Run: headless pygame with SDL's dummy video driver; simulated clock (each Clock.tick advances the game by its frame time, no real sleeping); random seed 0; keys injected as events and as key.get_pressed() state; no mouse input.
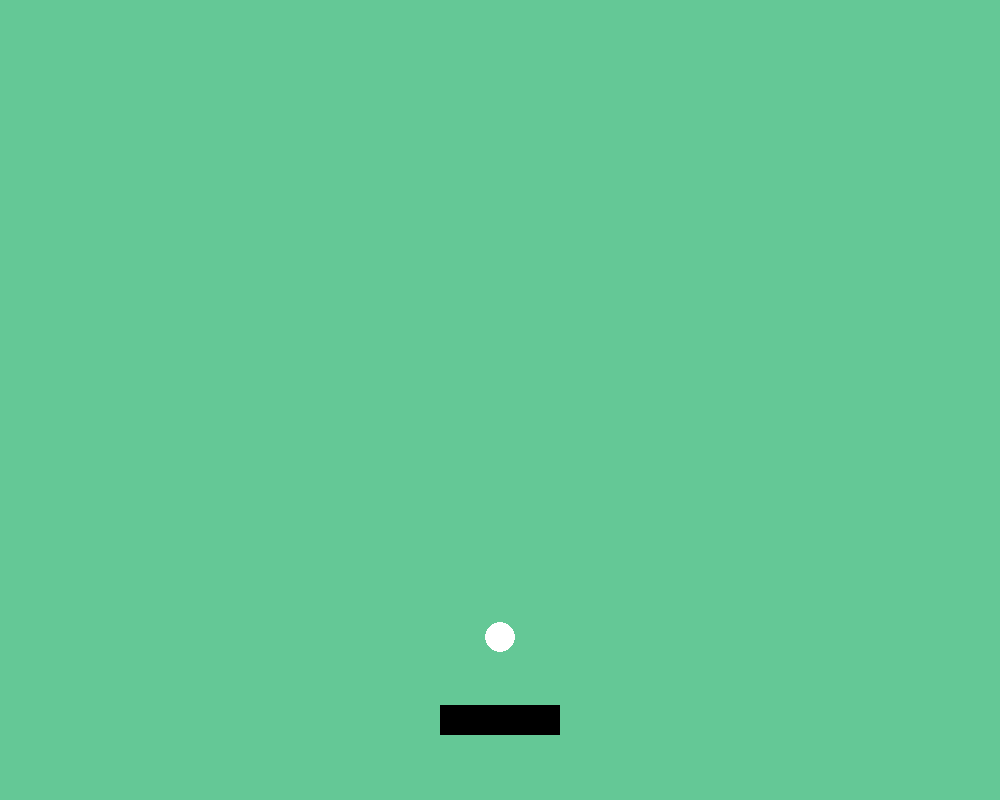
Frame 1 of 4 · flips 1–60 · no input
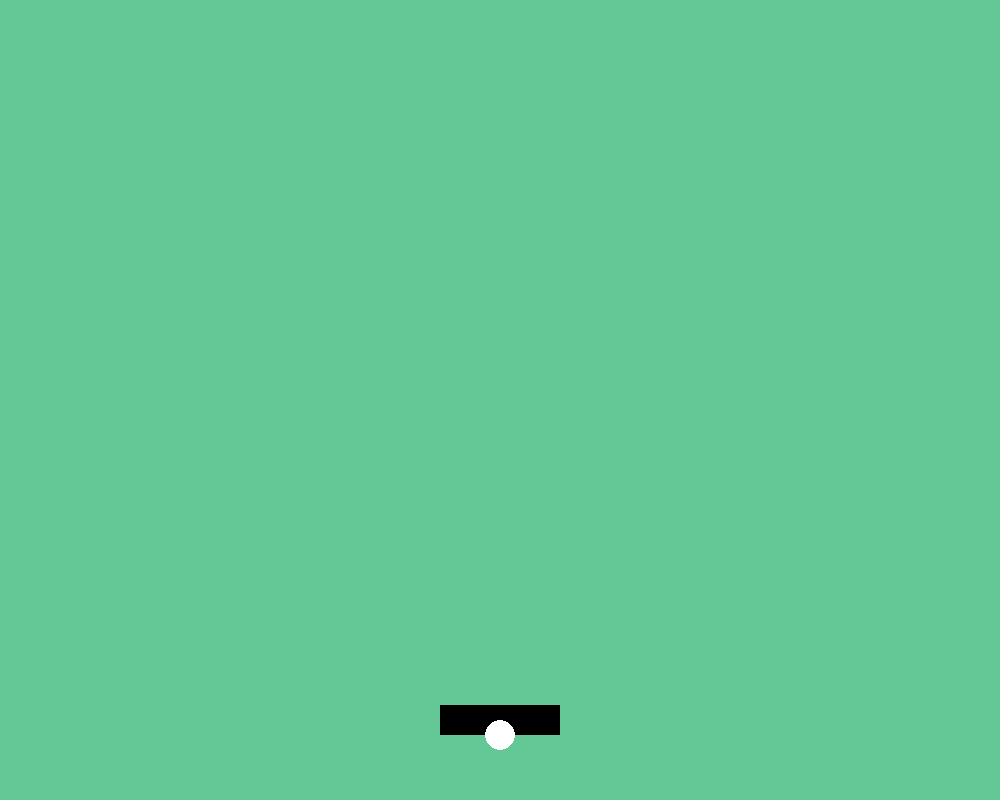
Frame 2 of 4 · flips 61–180 · tapped SPACE, RETURN · held RIGHT (→), D
Frame 3 of 4 · flips 181–300 · held DOWN (↓), S · screen unchanged from frame 2, image omitted
Frame 4 of 4 · flips 301–420 · held LEFT (←), A, UP (↑), W · screen unchanged from frame 3, image omitted

The pygame program that drew these frames:

import os
import random
import math
import pygame
from os import listdir
from os.path import isfile, join

#Create a display window
pygame.init()
pygame.display.set_caption('Strike Zone')
width,height=1000,800
fps=60
window=pygame.display.set_mode((width,height))

#Colors
white=(255,255,255)
black=(0,0,0)
green=(100,200,150)


class baseball:
    def __init__(self,x,y):
        super().__init__()
        self.x=x
        self.y=y
        self.radius=15
        self.color=white
        self.x_vel=0
        self.y_vel=0
        self.gravity=0.5
        self.hit_strength=-15
        self.on_ground=False
        self.bounced=False
    
    def update(self,ground_y):
        if not self.on_ground:
            self.y_vel+=self.gravity
            self.y+=self.y_vel
            self.x+=self.x_vel
        if self.y+self.radius>=ground_y:
            self.y=ground_y-self.radius
            if not self.bounced and self.y_vel>1:
                self.y_vel*=-0.5
                self.has_bounced=True
                self.on_ground=False
            else:
                self.y_vel=0
                self.on_ground=True
                self.x_vel=0
    
    def hit(self):
        if self.on_ground:
            self.y_vel=self.hit_strength
            self.x_vel=random.uniform(-6,6)
            self.on_ground=False
            self.has_bounced=False
    
    def draw(self,window):
        pygame.draw.circle(window,self.color,(int(self.x),int(self.y)),self.radius)

    def off_screen(self):
        return self.y>height+100 or self.x<-200 or self.x>width+200
    

class strikezone:
    def __init__(self,x,y):
        super().__init__()
        self.x=x
        self.y=y
        self.width=120
        self.height=30
        self.color=black
        self.rect=pygame.Rect(self.x-self.width//2,self.y-self.height//2,self.width,self.height)

    def draw(self,window):
        pygame.draw.rect(window,self.color,self.rect)


def draw(window,ball,plate):
    window.fill(green)
    plate.draw(window)
    ball.draw(window)
    pygame.display.update()




def main(window):
    clock=pygame.time.Clock()
    ball=baseball(width//2,100)
    plate=strikezone(width//2,height-80)
    ground_y=height-50
    
    run=True
    while run:
        clock.tick(fps)
        for event in pygame.event.get():
            if event.type==pygame.QUIT:
                run=False
            if event.type==pygame.KEYDOWN and event.key==pygame.K_SPACE:
                ball.hit()
        ball.update(ground_y)
        if ball.y<-50 or ball.x<-100 or ball.x>width+100:
            ball=baseball(width//2,100)

        draw(window,ball,plate)
    pygame.quit()
if __name__=='__main__':
    main(window)
